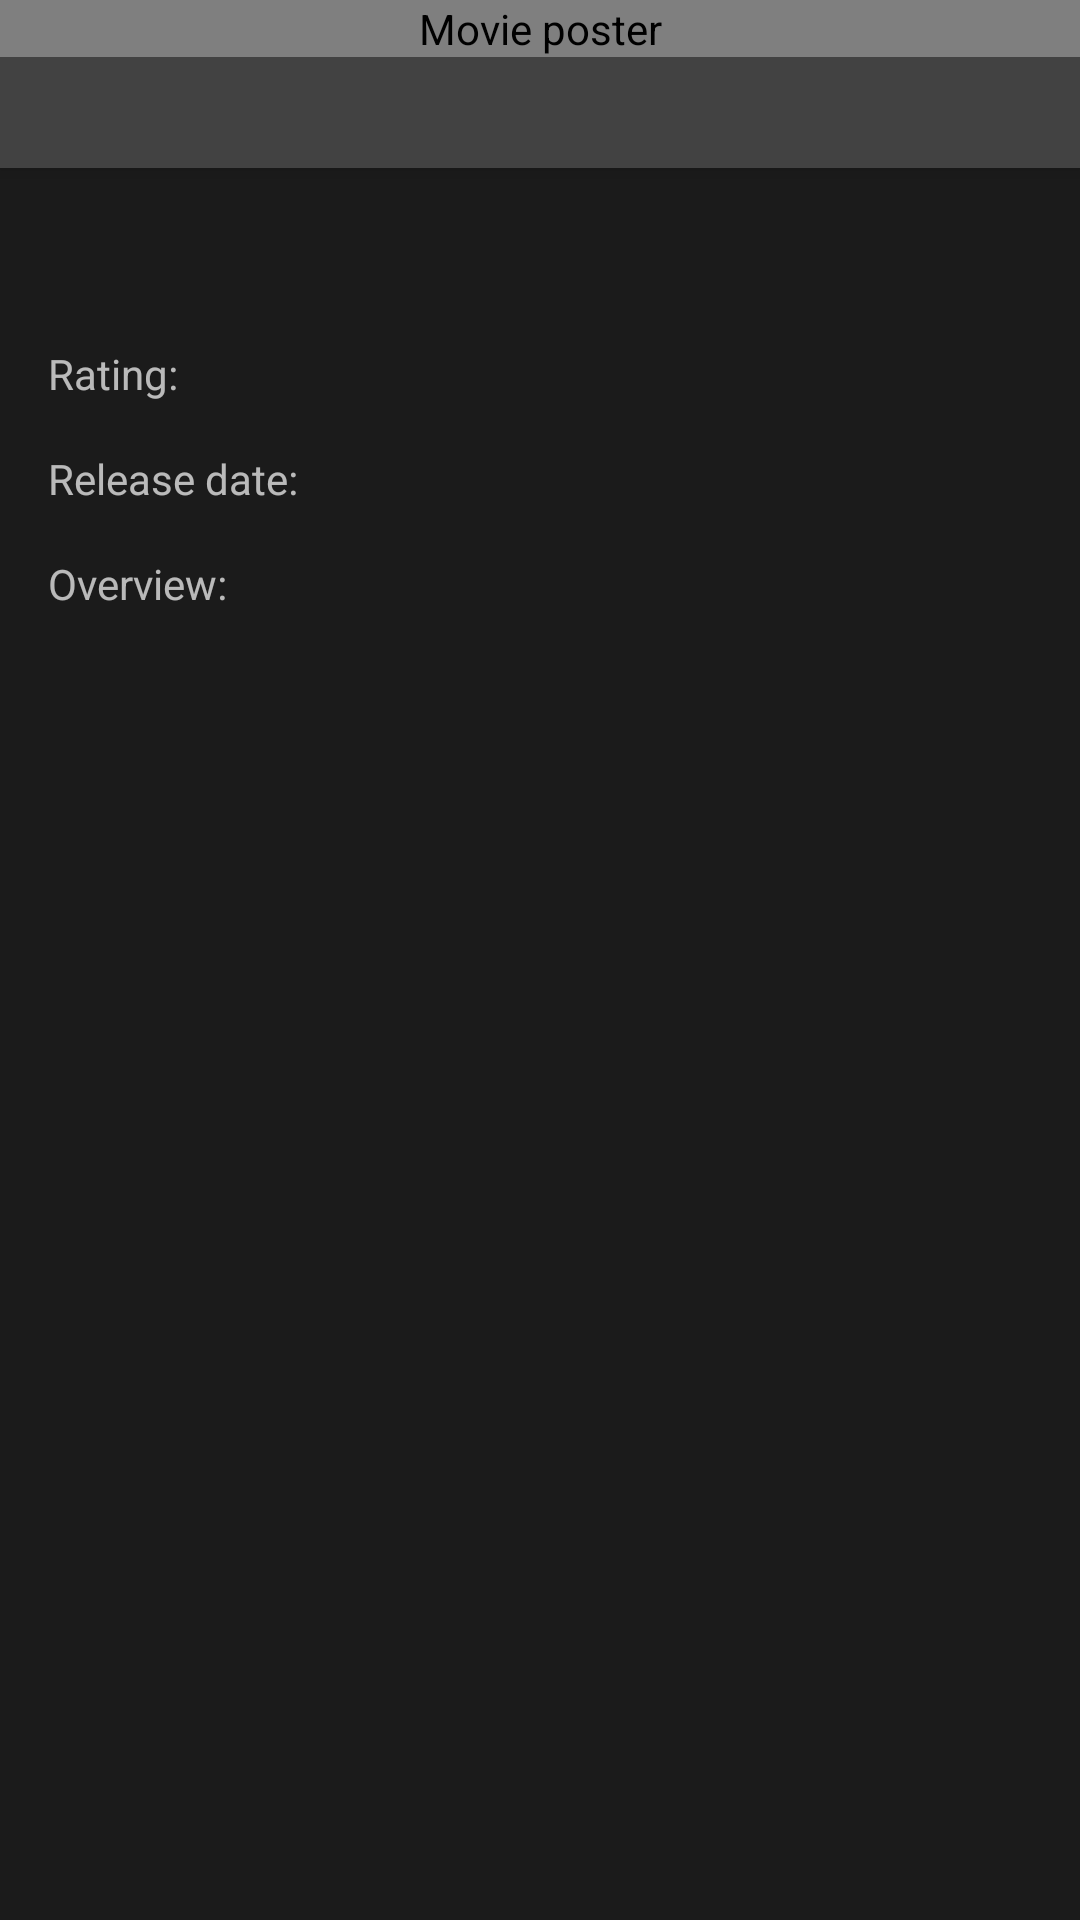

The Android layout XML behind this screen, and the referenced resources:
<!-- AndroidManifest.xml: application theme AppTheme -->
<!-- res/layout/view_movie_details.xml -->
<android.support.design.widget.CoordinatorLayout
    xmlns:android="http://schemas.android.com/apk/res/android"
    xmlns:app="http://schemas.android.com/apk/res-auto"
    xmlns:tools="http://schemas.android.com/tools"
    android:id="@+id/coordinator"
    android:layout_width="match_parent"
    android:layout_height="match_parent"
    >

    <android.support.design.widget.AppBarLayout
        android:id="@+id/app_bar"
        android:layout_width="match_parent"
        android:layout_height="wrap_content"
        android:theme="@style/ThemeOverlay.AppCompat.Dark.ActionBar"
        >

        <android.support.design.widget.CollapsingToolbarLayout
            android:id="@+id/toolbar_layout"
            android:layout_width="match_parent"
            android:layout_height="wrap_content"
            app:contentScrim="?attr/colorPrimary"
            app:expandedTitleTextAppearance="@style/ExpandedTextAppearance"
            app:layout_scrollFlags="scroll|exitUntilCollapsed"
            app:toolbarId="@+id/toolbar"
            >

            <io.github.vladimirmi.popularmovies.utils.AspectRatioImageView
                android:id="@+id/poster"
                android:layout_width="match_parent"
                android:layout_height="wrap_content"
                android:background="@drawable/placeholder"
                android:contentDescription="@string/movie_poster"
                app:aspectRatio="0.5625"
                app:aspectRatioEnabled="true"
                app:dominantMeasurement="width"
                app:layout_collapseMode="parallax"
                />

            <android.support.v7.widget.Toolbar
                android:id="@+id/toolbar"
                android:layout_width="match_parent"
                android:layout_height="?attr/actionBarSize"
                app:layout_collapseMode="pin"
                app:popupTheme="@style/ThemeOverlay.AppCompat.Light"
                />

        </android.support.design.widget.CollapsingToolbarLayout>

    </android.support.design.widget.AppBarLayout>

    <android.support.v4.widget.NestedScrollView
        android:id="@+id/scrollView"
        android:layout_width="match_parent"
        android:layout_height="wrap_content"
        app:layout_behavior="@string/appbar_scrolling_view_behavior"
        >

        <RelativeLayout
            android:layout_width="match_parent"
            android:layout_height="wrap_content"
            >

            <TextView
                android:id="@+id/movie_title"
                style="@style/CustomTextView"
                android:layout_margin="16dp"
                android:textAppearance="@style/TextAppearance.AppCompat.Title"
                tools:text="Movie title"
                />

            <TextView
                android:id="@+id/rating_label"
                style="@style/CustomTextView.Label"
                android:layout_below="@id/movie_title"
                android:layout_marginBottom="16dp"
                android:layout_marginEnd="4dp"
                android:layout_marginLeft="16dp"
                android:layout_marginRight="4dp"
                android:layout_marginStart="16dp"
                android:text="@string/movie_rating"
                />

            <TextView
                android:id="@+id/movie_rating"
                android:layout_width="wrap_content"
                android:layout_height="wrap_content"
                android:layout_alignBaseline="@id/rating_label"
                android:layout_toEndOf="@id/rating_label"
                android:layout_toRightOf="@id/rating_label"
                android:textAppearance="@style/TextAppearance.AppCompat.Body2"
                tools:text="8.1"
                />

            <TextView
                android:id="@+id/release_label"
                style="@style/CustomTextView.Label"
                android:layout_below="@id/rating_label"
                android:layout_marginBottom="16dp"
                android:layout_marginEnd="4dp"
                android:layout_marginLeft="16dp"
                android:layout_marginRight="4dp"
                android:layout_marginStart="16dp"
                android:text="@string/movie_release"
                />

            <TextView
                android:id="@+id/movie_release"
                style="@style/CustomTextView"
                android:layout_alignBaseline="@id/release_label"
                android:layout_toEndOf="@id/release_label"
                android:layout_toRightOf="@id/release_label"
                android:textAppearance="@style/TextAppearance.AppCompat.Body2"
                tools:text="2017-12-31"
                />

            <TextView
                android:id="@+id/overview_label"
                style="@style/CustomTextView.Label"
                android:layout_below="@id/release_label"
                android:layout_marginBottom="4dp"
                android:layout_marginStart="16dp"
                android:text="@string/movie_overview"
                android:layout_marginLeft="16dp"
                />

            <TextView
                android:id="@+id/movie_overview"
                style="@style/CustomTextView"
                android:layout_below="@id/overview_label"
                android:layout_marginBottom="16dp"
                android:layout_marginLeft="16dp"
                android:layout_marginRight="16dp"
                android:textAppearance="@style/TextAppearance.AppCompat.Body1"
                tools:text="Sunt silvaes prensionem ferox, bi-color devirginatoes. Sunt solemes talem azureus, magnum consiliumes. Ubi est azureus victrix?"
                />

            <include
                layout="@layout/view_trailers_reviews"
                android:layout_width="match_parent"
                android:layout_height="wrap_content"
                android:layout_below="@id/movie_overview"
                />
        </RelativeLayout>
    </android.support.v4.widget.NestedScrollView>

    <android.support.design.widget.FloatingActionButton
        android:id="@+id/like_btn"
        android:layout_width="wrap_content"
        android:layout_height="wrap_content"
        app:layout_anchor="@id/app_bar"
        android:layout_marginEnd="16dp"
        app:layout_anchorGravity="bottom|end"
        android:layout_marginRight="16dp"
        android:src="@drawable/ic_not_favorite"
        />

</android.support.design.widget.CoordinatorLayout>
<!-- res/layout/view_trailers_reviews.xml (included above) -->
<?xml version="1.0" encoding="utf-8"?>
<LinearLayout
    xmlns:android="http://schemas.android.com/apk/res/android"
    android:id="@+id/trailers_reviews"
    android:layout_width="match_parent"
    android:layout_height="match_parent"
    android:orientation="vertical"
    >

    <TextView
        android:id="@+id/trailers_label"
        style="@style/CustomTextView.Label"
        android:layout_marginBottom="4dp"
        android:text="@string/movie_trailers"
        android:layout_marginLeft="16dp"
        android:layout_marginStart="16dp"
        android:visibility="gone"
        />

    <HorizontalScrollView
        android:id="@+id/trailers_scroll"
        android:layout_width="match_parent"
        android:layout_height="wrap_content"
        android:layout_marginBottom="16dp"
        android:background="@color/primaryLightColor"
        >

        <LinearLayout
            android:id="@+id/movie_trailers"
            android:layout_width="wrap_content"
            android:layout_height="wrap_content"
            android:orientation="horizontal"
            />
    </HorizontalScrollView>

    <TextView
        android:id="@+id/reviews_label"
        style="@style/CustomTextView.Label"
        android:layout_marginBottom="4dp"
        android:layout_marginLeft="16dp"
        android:layout_marginStart="16dp"
        android:text="@string/movie_reviews"
        android:visibility="gone"
        />

    <android.support.v7.widget.RecyclerView
        android:id="@+id/movie_reviews"
        android:layout_width="match_parent"
        android:layout_height="wrap_content"
        android:layout_marginLeft="16dp"
        android:layout_marginRight="16dp"
        android:layout_marginStart="16dp"
        android:layout_marginEnd="16dp"
        />
</LinearLayout>
<!-- resources referenced by this layout -->
<resources>
  <color name="primaryLightColor">#6d6d6d</color>
  <!-- drawable placeholder (drawable) -->
  <?xml version="1.0" encoding="utf-8"?>
  <shape xmlns:android="http://schemas.android.com/apk/res/android">
  
      <gradient
          android:angle="45"
          android:endColor="@color/grad_end"
          android:startColor="@color/grad_start"
          android:type="linear"/>
  </shape>
  <string name="movie_overview">Overview:</string>
  <string name="movie_poster">Movie poster</string>
  <string name="movie_rating">Rating:</string>
  <string name="movie_release">Release date:</string>
  <string name="movie_reviews">Reviews</string>
  <string name="movie_trailers">Trailers</string>
  <style name="CustomTextView">
          <item name="android:layout_width">wrap_content</item>
          <item name="android:layout_height">wrap_content</item>
      </style>
  <style name="CustomTextView.Label">
          <item name="android:textAppearance">@style/TextAppearance.AppCompat.Caption</item>
          <item name="android:textSize">14sp</item>
      </style>
  <style name="ExpandedTextAppearance" parent="Base.TextAppearance.AppCompat.Headline">
          <item name="android:textColor">@color/transparent</item>
      </style>
  <style name="AppTheme" parent="Theme.AppCompat.Light.NoActionBar">
          
          <item name="colorPrimary">@color/primaryColor</item>
          <item name="colorPrimaryDark">@color/primaryDarkColor</item>
          <item name="colorAccent">@color/secondaryColor</item>
          <item name="android:textColorPrimary">@color/primaryTextColor</item>
          <item name="android:textColorSecondary">@color/secondaryTextColor</item>
          <item name="android:windowBackground">@color/primaryDarkColor</item>
          <item name="android:spinnerDropDownItemStyle">@style/CustomDropdownItem</item>
      </style>
  <color name="grad_end">#c5757575</color>
  <color name="grad_start">#c5212121</color>
  <color name="transparent">#00ffffff</color>
  <color name="primaryColor">#424242</color>
  <color name="primaryDarkColor">#1b1b1b</color>
  <color name="secondaryColor">#f44336</color>
  <color name="primaryTextColor">#ffffff</color>
  <color name="secondaryTextColor">#b2ffffff</color>
  <style name="CustomDropdownItem" parent="Widget.AppCompat.DropDownItem.Spinner">
          <item name="android:textAppearance">@style/TextAppearance.AppCompat.Subhead</item>
      </style>
</resources>
